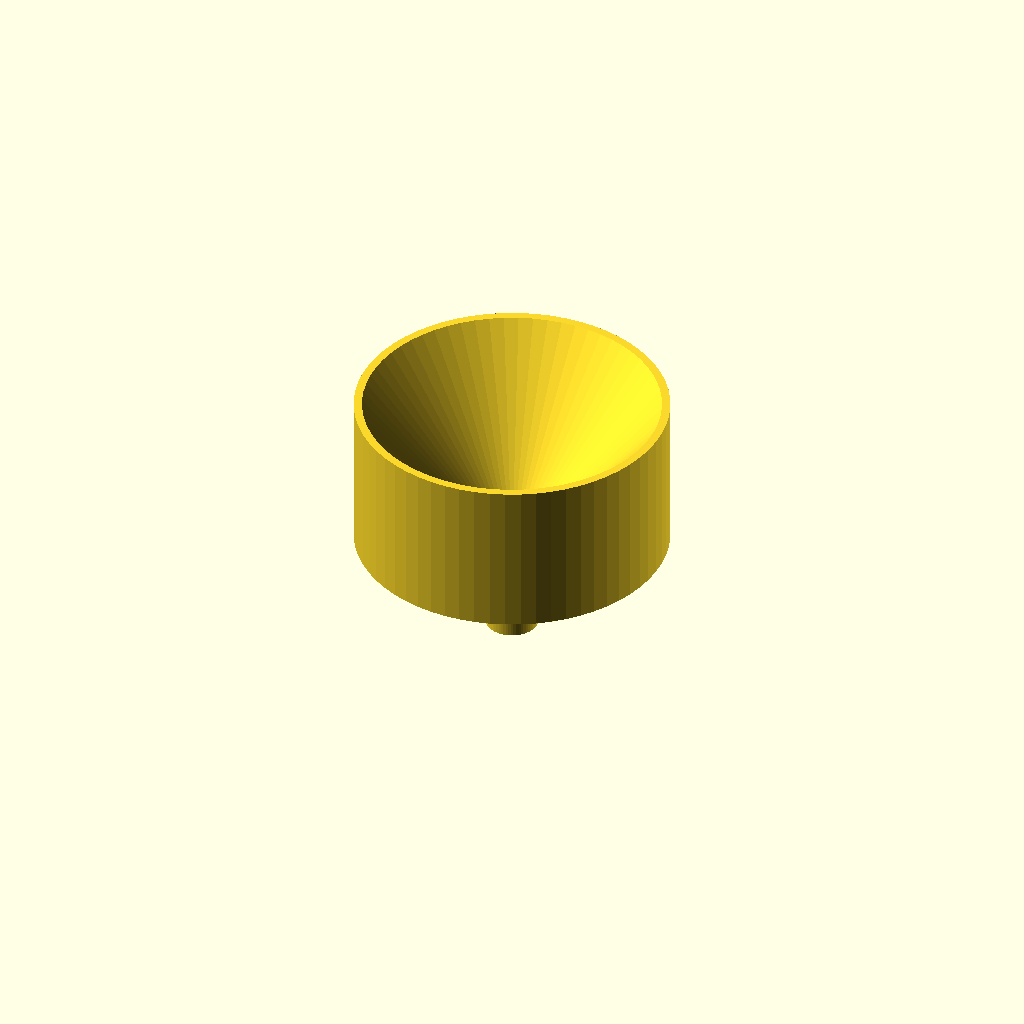
Cell 1: rendered with the file's own defaults.
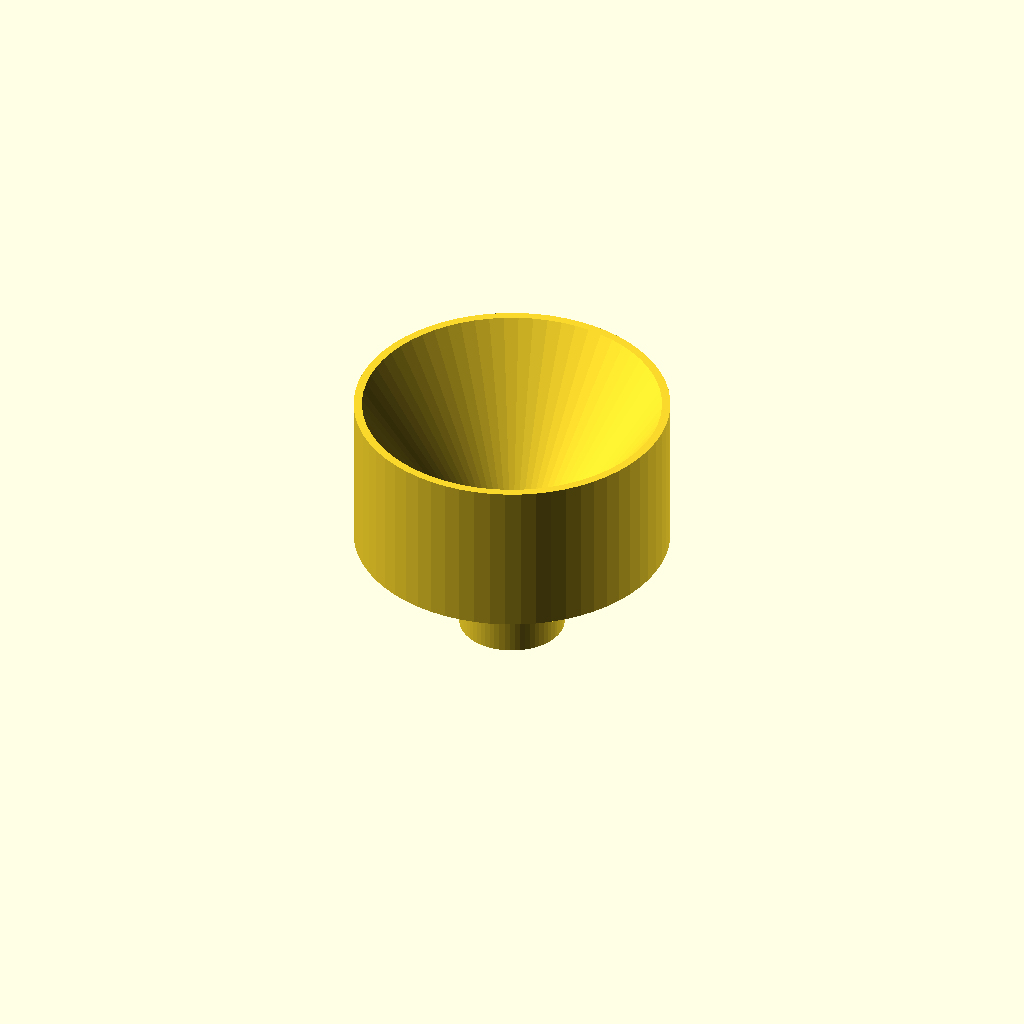
Cell 2: the same model with spout_od = 20.
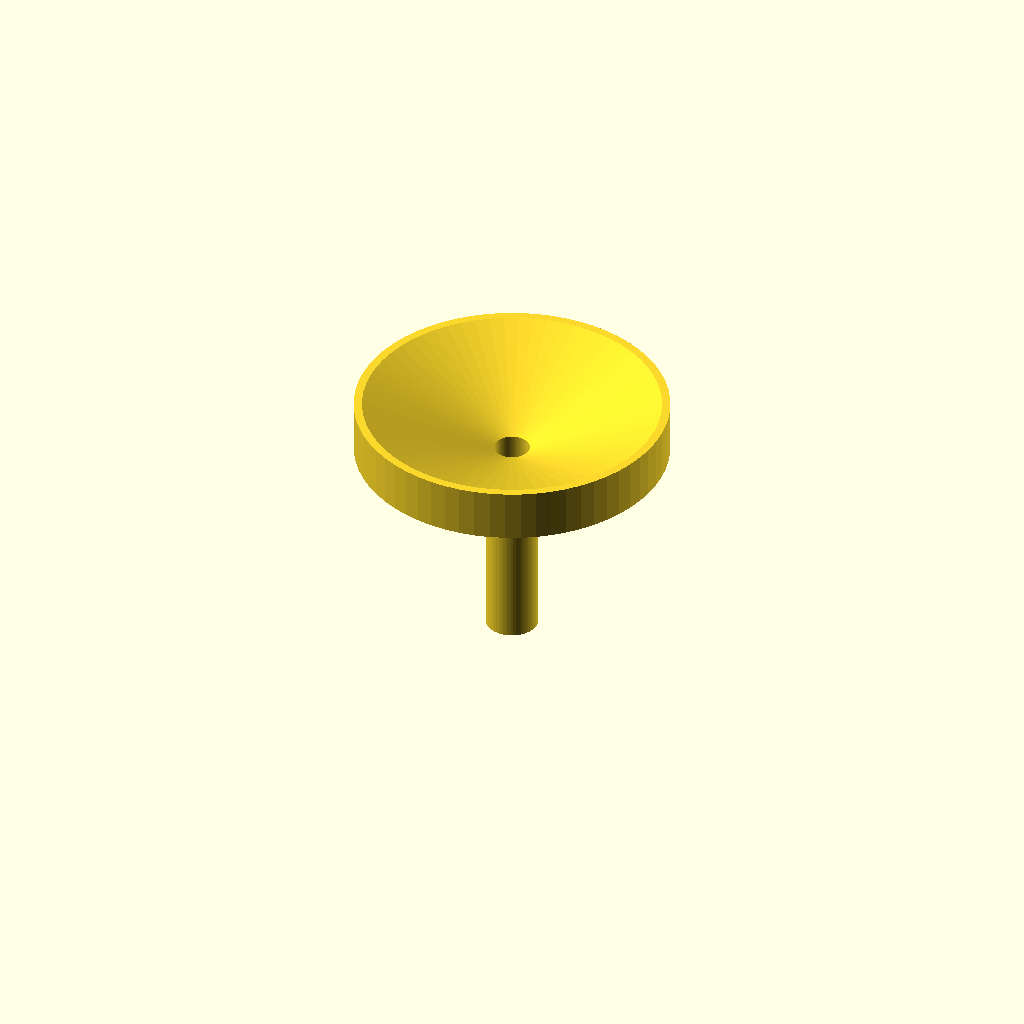
Cell 3: the same model with spout_top_z = 40.
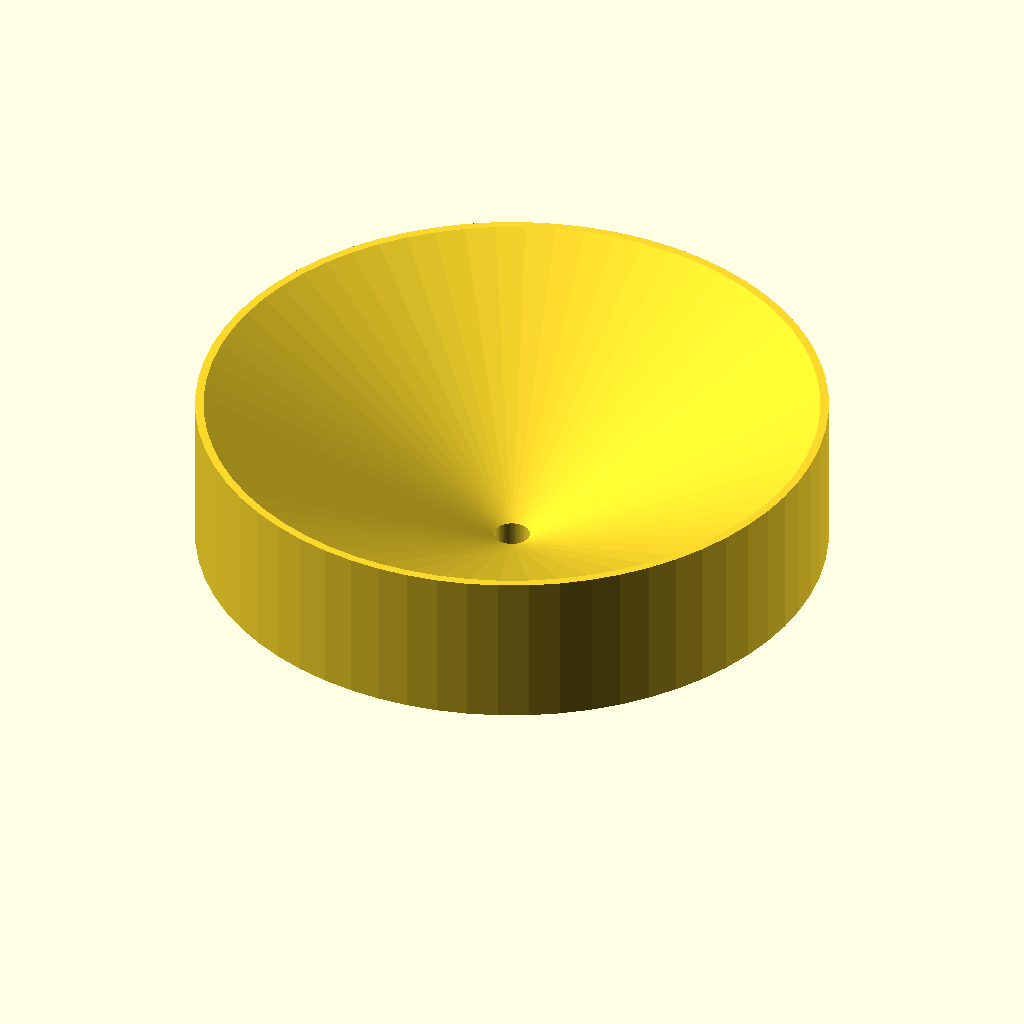
Cell 4: the same model with cone_bottom_od = 120.
One fixed orthographic camera (rotation 55°, 0°, 25°; colour scheme Cornfield) for every cell.
Source of the model, bench/results/think-tiiny/code/tiiny_Qwen_Qwen3.6-35B-A3B/lab_funnel_60mm_s1_a0.scad:
// Lab funnel dimensions
spout_od = 10;            // Outer diameter of straight spout
spout_bottom_z = 0;       // Z position of spout bottom
spout_top_z = 20;         // Z position where spout meets cone
cone_top_od = 10;         // Outer diameter at cone top (matches spout)
cone_bottom_od = 60;      // Outer diameter at cone rim
cone_top_z = 20;          // Z position of cone top
cone_bottom_z = 50;       // Z position of cone rim
wall_thickness = 1.6;     // Wall thickness everywhere

// Calculate radii
spout_or = spout_od / 2;
spout_ir = (spout_od - 2 * wall_thickness) / 2;
cone_or = cone_bottom_od / 2;
cone_ir = (cone_bottom_od - 2 * wall_thickness) / 2;

// Define 2D cross-section of the wall (r, z)
// Traces the material from inner bottom, up inner wall, across top rim, down outer wall, across bottom rim
pts = [
  [spout_ir, spout_bottom_z],
  [spout_ir, spout_top_z],
  [cone_ir, cone_bottom_z],
  [cone_or, cone_bottom_z],
  [cone_or, spout_top_z],
  [spout_or, spout_top_z],
  [spout_or, spout_bottom_z]
];

// Revolve the cross-section to create the solid funnel
rotate_extrude($fn = 64) polygon(pts);
Customizer parameters (derived from the source; name, type, default, range or options):
spout_od: number, default 10
spout_bottom_z: number, default 0
spout_top_z: number, default 20
cone_top_od: number, default 10
cone_bottom_od: number, default 60
cone_top_z: number, default 20
cone_bottom_z: number, default 50
wall_thickness: number, default 1.6
